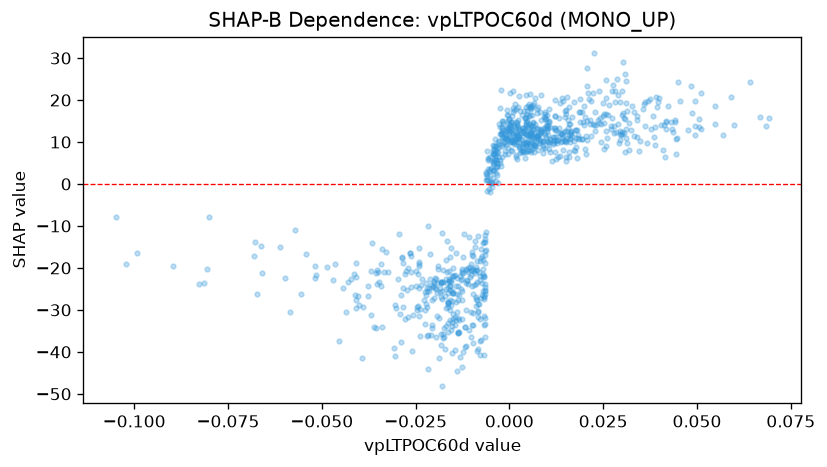

Source data for this figure (header and first rows):
feature_value, shap_value
0.01061, 8.43
0.01233, 10.25
0.01818, 10.88
0.02437, 14.3
0.03199, 14.5
0.04485, 24.34
0.02992, 11.9
0.03068, 26.1
0.034, 11.24
0.02024, 15.9
0.02372, 15.3
0.01472, 15.99
0.0199, 13.99
0.01775, 12.97
0.01876, 20.26
0.02506, 16.15
0.03108, 19.33
-0.0005604, 17.67
0.003428, 13.25
0.004849, 9.978
0.006457, 10.47
0.004734, 14.72
0.004904, 13.45
0.02584, 16.57
0.01364, 10.09
0.009746, 11.23
0.01301, 10.35
0.005821, 7.534
0.005401, 12.41
0.006667, 7.526
0.005334, 16.1
0.005064, 7.938
0.0008452, 11.62
0.0121, 16.19
0.01496, 16.66
0.007745, 13.12
0.01576, 11.59
0.01093, 7.524
0.01561, 15.23
-0.0005632, 13.12
-0.001497, 12.05
0.0149, 12.59
0.0146, 12.39
0.006863, 20.53
0.0152, 5.377
0.01128, 5.58
0.005529, 16.39
0.002463, 10.89
0.006024, 16.31
0.004378, 21.12
-0.003467, 2.506
-0.005288, 6.314
-0.002415, 12.02
-0.004232, 3.163
-0.005011, 0.7888
-0.004099, 7.038
-0.004826, 0.2945
-0.006416, -23.82
0.001995, 11.75
0.002148, 11.37
... 884 more rows
